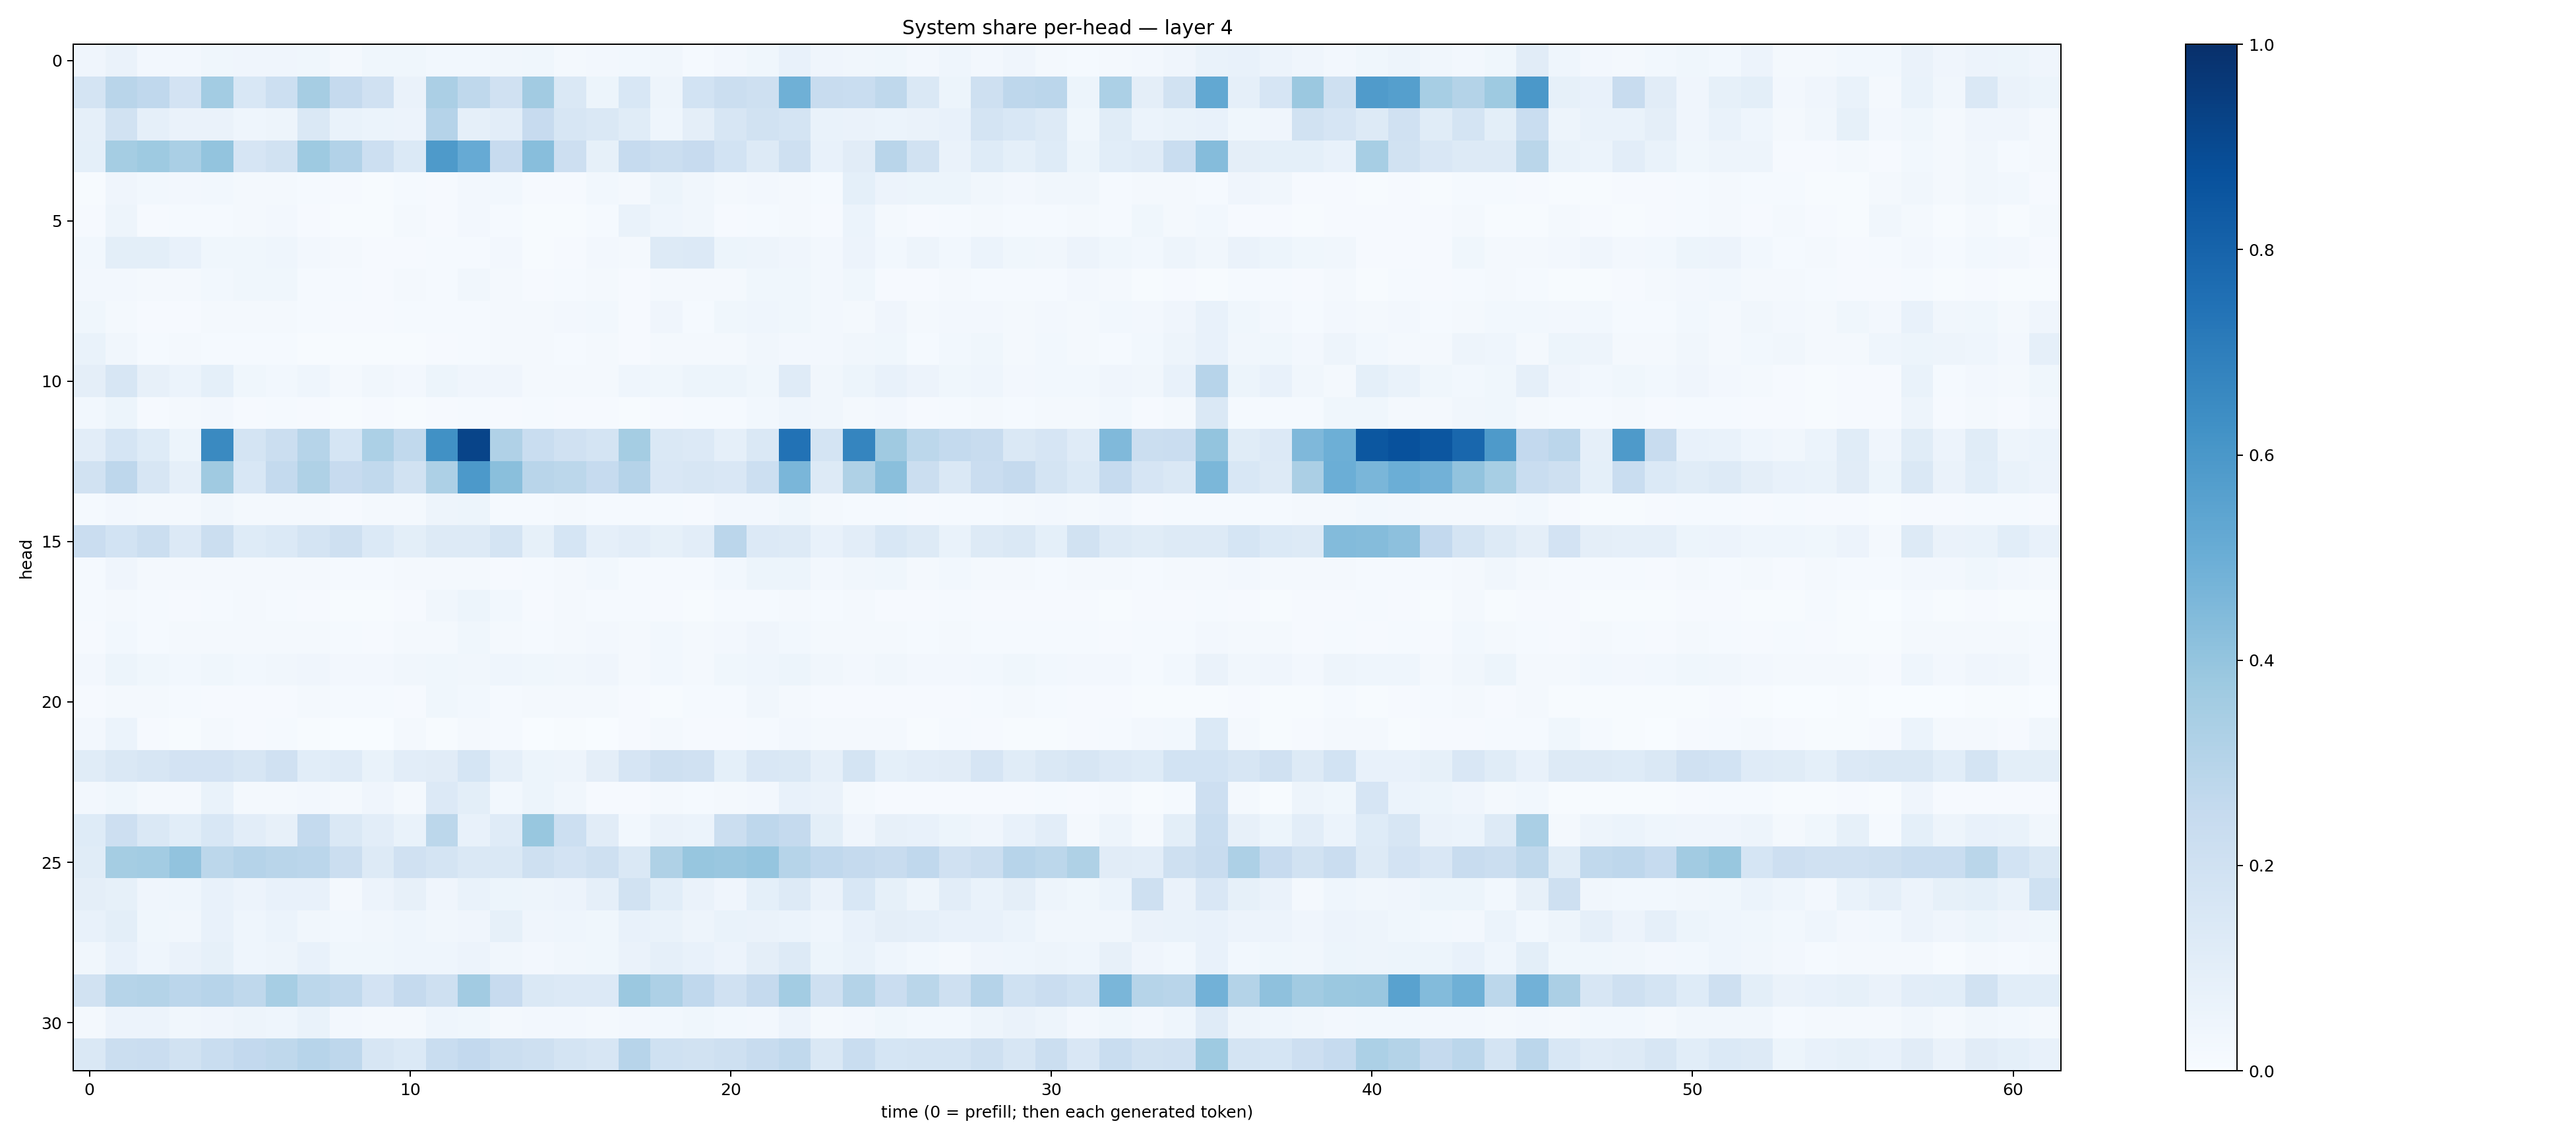

The table this chart was drawn from, first rows:
0.040195365, 0.06264263, 0.02462917, 0.026170423, 0.03799947, 0.039866865, 0.039822787, 0.036139872, 0.017553568, 0.03846659, 0.037680645, 0.027362812, 0.028138217, 0.031567685, 0.03708895, 0.022499273, 0.024047347, 0.027387094, 0.034071602, 0.0121595245, 0.02610429, 0.036560487, 0.0707503, 0.039823327
0.1769, 0.2911, 0.267, 0.1828, 0.3591, 0.1537, 0.215, 0.3484, 0.2501, 0.1981, 0.06386, 0.3359, 0.2714, 0.1989, 0.3607, 0.1464, 0.05339, 0.1553, 0.05021, 0.1841, 0.2218, 0.2096, 0.4905, 0.2395
0.08899, 0.191, 0.08608, 0.06487, 0.0636, 0.04488, 0.04844, 0.1419, 0.06717, 0.06161, 0.05781, 0.3037, 0.08938, 0.1043, 0.2458, 0.1564, 0.1476, 0.1134, 0.045, 0.09489, 0.1592, 0.1892, 0.1731, 0.06738
0.09083, 0.3555, 0.3747, 0.3363, 0.3986, 0.1673, 0.1882, 0.3718, 0.3115, 0.2157, 0.1378, 0.5871, 0.5131, 0.2431, 0.4258, 0.211, 0.08421, 0.2484, 0.2209, 0.2445, 0.1846, 0.128, 0.2099, 0.07069
0.006463, 0.04081, 0.0289, 0.02506, 0.02786, 0.02083, 0.0208, 0.01225, 0.008745, 0.007292, 0.01354, 0.009653, 0.02436, 0.03042, 0.008499, 0.0103, 0.02797, 0.0185, 0.05349, 0.0316, 0.02262, 0.02687, 0.02035, 0.01312
0.009826, 0.04864, 0.01018, 0.01279, 0.01431, 0.02182, 0.02367, 0.01146, 0.007145, 0.007319, 0.0188, 0.01121, 0.02665, 0.01462, 0.005007, 0.006999, 0.01293, 0.06676, 0.04304, 0.03142, 0.0111, 0.01344, 0.02068, 0.008349
0.03071, 0.1016, 0.09825, 0.07249, 0.03656, 0.03699, 0.04559, 0.02392, 0.01986, 0.00904, 0.008649, 0.01544, 0.01526, 0.02407, 0.006513, 0.01127, 0.02625, 0.02306, 0.1294, 0.1352, 0.05364, 0.04771, 0.04222, 0.0241
0.02536, 0.02506, 0.0196, 0.02208, 0.02911, 0.038, 0.03664, 0.01432, 0.01227, 0.008844, 0.02146, 0.01516, 0.03289, 0.02324, 0.009414, 0.01552, 0.01994, 0.009701, 0.0165, 0.01812, 0.02045, 0.03859, 0.03852, 0.02615
0.03557, 0.02287, 0.007866, 0.00988, 0.0216, 0.01854, 0.02177, 0.01253, 0.008884, 0.009695, 0.01358, 0.01194, 0.0152, 0.02123, 0.01679, 0.02388, 0.02778, 0.01093, 0.04043, 0.01219, 0.03884, 0.04613, 0.03845, 0.02712
0.07003, 0.0335, 0.01304, 0.01894, 0.01397, 0.0145, 0.01485, 0.005889, 0.004987, 0.005452, 0.007407, 0.009306, 0.01519, 0.02116, 0.01599, 0.01491, 0.01929, 0.009533, 0.02337, 0.01748, 0.01886, 0.03503, 0.02653, 0.0249
0.09562, 0.1631, 0.0807, 0.05989, 0.09209, 0.03887, 0.02755, 0.0442, 0.01685, 0.03438, 0.02454, 0.05197, 0.04069, 0.04145, 0.023, 0.02189, 0.01938, 0.0445, 0.03888, 0.05266, 0.05276, 0.03813, 0.1191, 0.03515
0.02999, 0.0516, 0.01074, 0.01799, 0.02374, 0.01147, 0.01451, 0.01003, 0.006262, 0.01101, 0.006872, 0.01008, 0.01548, 0.01024, 0.01342, 0.009651, 0.008973, 0.004489, 0.008448, 0.0126, 0.01247, 0.02985, 0.04309, 0.03195
0.1046, 0.1692, 0.1231, 0.0515, 0.6555, 0.1724, 0.224, 0.2995, 0.1717, 0.3287, 0.2628, 0.6285, 0.9196, 0.3177, 0.2327, 0.1987, 0.1775, 0.3543, 0.1445, 0.1364, 0.08663, 0.1446, 0.7461, 0.1755
0.194, 0.2749, 0.1593, 0.08874, 0.3678, 0.1548, 0.2541, 0.3212, 0.2459, 0.264, 0.1941, 0.3278, 0.5935, 0.4242, 0.2922, 0.2778, 0.2493, 0.3029, 0.1506, 0.1621, 0.1487, 0.2152, 0.461, 0.1263
0.01212, 0.02544, 0.02302, 0.01737, 0.03177, 0.01877, 0.02325, 0.02334, 0.01086, 0.01841, 0.02273, 0.04917, 0.05379, 0.01313, 0.015, 0.01609, 0.01522, 0.01404, 0.01449, 0.01154, 0.02445, 0.02542, 0.0376, 0.02315
0.2286, 0.1842, 0.2191, 0.1331, 0.222, 0.1228, 0.1371, 0.1738, 0.2081, 0.1402, 0.1003, 0.1302, 0.1305, 0.1753, 0.08243, 0.1681, 0.08804, 0.1049, 0.08497, 0.1022, 0.2816, 0.1329, 0.1253, 0.07522
0.01177, 0.04059, 0.02063, 0.01964, 0.02019, 0.02288, 0.01997, 0.01733, 0.01245, 0.01498, 0.02146, 0.02197, 0.0161, 0.01039, 0.01265, 0.01662, 0.02805, 0.01248, 0.01548, 0.01206, 0.02811, 0.05289, 0.05439, 0.02601
0.01202, 0.02341, 0.01364, 0.009218, 0.0118, 0.017, 0.01253, 0.01029, 0.007475, 0.007616, 0.01156, 0.03475, 0.05198, 0.03026, 0.01023, 0.01705, 0.01208, 0.0145, 0.009032, 0.006908, 0.01557, 0.01544, 0.01594, 0.01459
0.01099, 0.0275, 0.01265, 0.01693, 0.0207, 0.01878, 0.02302, 0.01777, 0.01508, 0.009856, 0.01724, 0.01713, 0.03669, 0.01826, 0.01383, 0.0171, 0.02396, 0.02088, 0.03085, 0.01804, 0.02601, 0.04244, 0.02954, 0.01572
0.0253, 0.05467, 0.0353, 0.02795, 0.03561, 0.02862, 0.0328, 0.04008, 0.02688, 0.0266, 0.03341, 0.03791, 0.03504, 0.0467, 0.03608, 0.03261, 0.04125, 0.02121, 0.02924, 0.01808, 0.03852, 0.04527, 0.05202, 0.0347
0.007892, 0.02107, 0.01572, 0.01224, 0.01134, 0.01036, 0.009949, 0.02165, 0.01479, 0.01249, 0.009751, 0.03728, 0.02783, 0.01553, 0.02109, 0.02199, 0.01612, 0.008728, 0.006766, 0.01214, 0.01277, 0.03131, 0.01754, 0.009046
0.0268, 0.06023, 0.008263, 0.007771, 0.01778, 0.007814, 0.0134, 0.004791, 0.003606, 0.003839, 0.01701, 0.005211, 0.01857, 0.012, 0.002793, 0.004806, 0.003479, 0.01131, 0.01695, 0.008314, 0.007909, 0.01421, 0.02464, 0.01706
0.117, 0.1469, 0.1639, 0.1816, 0.1825, 0.1625, 0.1981, 0.108, 0.12, 0.0667, 0.1031, 0.1094, 0.1708, 0.08608, 0.05247, 0.04758, 0.09471, 0.1673, 0.2052, 0.1988, 0.09003, 0.1495, 0.1466, 0.08861
0.02612, 0.03861, 0.01613, 0.01608, 0.06877, 0.01701, 0.01968, 0.02575, 0.01812, 0.04041, 0.02169, 0.1329, 0.09959, 0.02866, 0.05167, 0.03213, 0.01095, 0.01026, 0.019, 0.01516, 0.01723, 0.02479, 0.0748, 0.06295
0.124, 0.214, 0.1453, 0.1064, 0.1555, 0.1053, 0.08201, 0.2561, 0.1435, 0.105, 0.06789, 0.2784, 0.07431, 0.1208, 0.3898, 0.2178, 0.1107, 0.02817, 0.06544, 0.05901, 0.224, 0.2759, 0.2522, 0.1016
0.1159, 0.3549, 0.359, 0.4034, 0.2781, 0.3015, 0.2913, 0.2825, 0.2257, 0.1258, 0.1974, 0.1796, 0.1423, 0.1474, 0.2056, 0.1805, 0.2079, 0.1484, 0.3242, 0.393, 0.3833, 0.3966, 0.3001, 0.2678
0.09432, 0.08492, 0.04066, 0.04667, 0.07314, 0.05481, 0.07113, 0.07459, 0.02234, 0.05554, 0.07952, 0.04107, 0.06881, 0.05169, 0.04995, 0.05709, 0.0897, 0.1951, 0.1059, 0.06594, 0.0401, 0.09188, 0.1306, 0.06519
0.07424, 0.101, 0.03767, 0.03381, 0.07053, 0.04686, 0.06201, 0.03412, 0.03051, 0.03442, 0.04593, 0.03226, 0.0425, 0.08577, 0.0424, 0.04596, 0.03853, 0.07143, 0.06641, 0.04745, 0.06928, 0.06328, 0.05913, 0.0463
0.03431, 0.0773, 0.04375, 0.06371, 0.08541, 0.04646, 0.04755, 0.07052, 0.03749, 0.03855, 0.04391, 0.04403, 0.05788, 0.03356, 0.02684, 0.0321, 0.03742, 0.06396, 0.08684, 0.07759, 0.05497, 0.09716, 0.127, 0.05401
0.1948, 0.3003, 0.3054, 0.283, 0.2952, 0.2699, 0.3459, 0.2795, 0.2628, 0.1828, 0.2501, 0.205, 0.3631, 0.2455, 0.1438, 0.1344, 0.1337, 0.3822, 0.3254, 0.2695, 0.1975, 0.2536, 0.3577, 0.2057
0.02106, 0.05777, 0.05573, 0.03496, 0.04206, 0.04848, 0.04553, 0.06858, 0.02407, 0.01934, 0.0187, 0.04497, 0.03734, 0.02206, 0.0252, 0.02505, 0.01964, 0.02406, 0.03097, 0.03556, 0.02815, 0.02642, 0.05483, 0.0233
0.1468, 0.2265, 0.2302, 0.1898, 0.2306, 0.2597, 0.2721, 0.2933, 0.2767, 0.158, 0.1377, 0.2342, 0.2588, 0.2217, 0.2063, 0.1733, 0.1571, 0.2948, 0.2007, 0.1928, 0.2054, 0.2414, 0.2621, 0.1436
